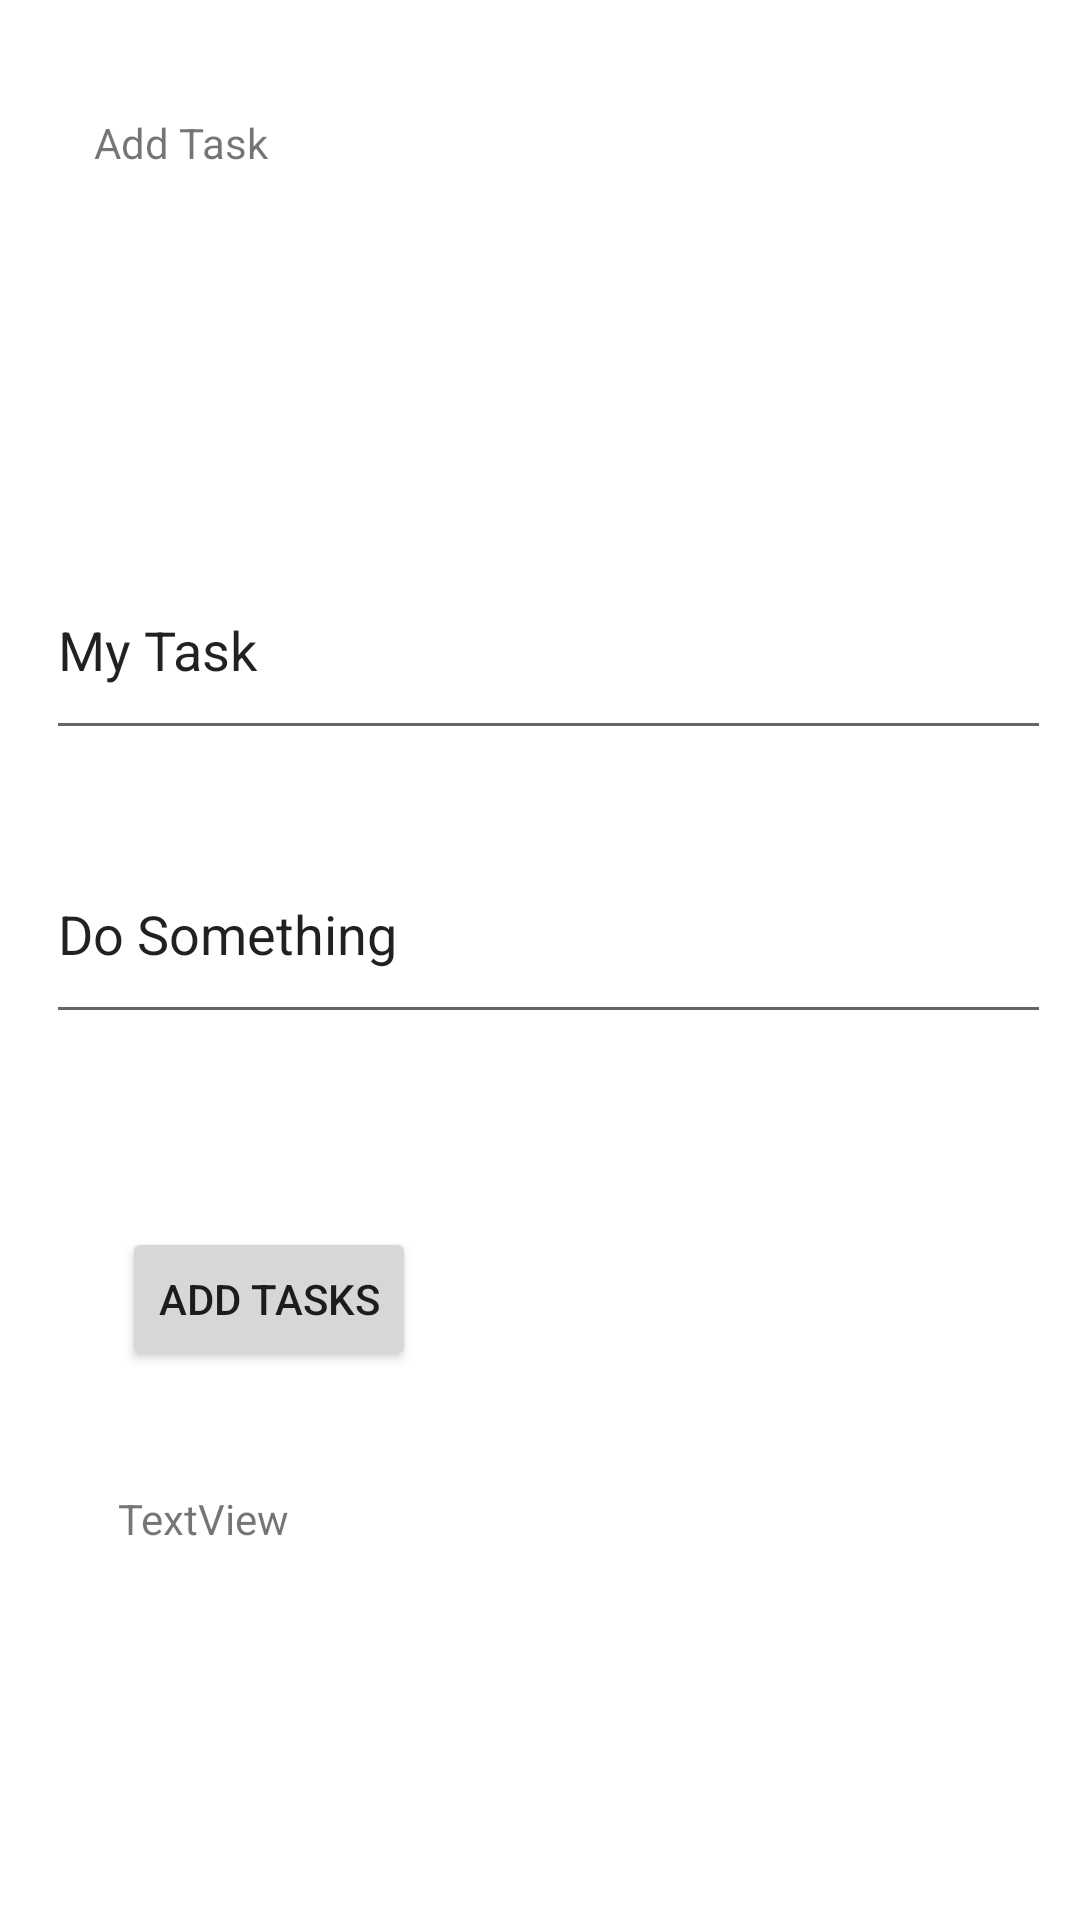

This screen was rendered from an Android layout file. Write that file and the resources it references.
<!-- AndroidManifest.xml: application theme Theme.FirstAndroidApplication -->
<!-- res/layout/activity_add_tasks.xml -->
<?xml version="1.0" encoding="utf-8"?>

<androidx.constraintlayout.widget.ConstraintLayout xmlns:android="http://schemas.android.com/apk/res/android"
    xmlns:app="http://schemas.android.com/apk/res-auto"
    xmlns:tools="http://schemas.android.com/tools"
    android:layout_width="match_parent"
    android:layout_height="match_parent"
    tools:context=".AddTasks">

    <EditText
        android:id="@+id/editTextTextPersonName2"
        android:layout_width="335dp"
        android:layout_height="70dp"
        android:ems="10"
        android:inputType="textPersonName"
        android:text="Do Something"
        app:layout_constraintBottom_toBottomOf="parent"
        app:layout_constraintEnd_toEndOf="parent"
        app:layout_constraintHorizontal_bias="0.618"
        app:layout_constraintStart_toStartOf="parent"
        app:layout_constraintTop_toTopOf="parent"
        app:layout_constraintVertical_bias="0.482" />

    <TextView
        android:id="@+id/addTask"
        android:layout_width="wrap_content"
        android:layout_height="wrap_content"
        android:text="Add Task"
        app:layout_constraintBottom_toBottomOf="parent"
        app:layout_constraintEnd_toEndOf="parent"
        app:layout_constraintHorizontal_bias="0.104"
        app:layout_constraintStart_toStartOf="parent"
        app:layout_constraintTop_toTopOf="parent"
        app:layout_constraintVertical_bias="0.061" />

    <Button
        android:id="@+id/AddTask"
        android:layout_width="wrap_content"
        android:layout_height="wrap_content"
        android:text="ADD TASKS"
        app:layout_constraintBottom_toBottomOf="parent"
        app:layout_constraintEnd_toEndOf="parent"
        app:layout_constraintHorizontal_bias="0.155"
        app:layout_constraintStart_toStartOf="parent"
        app:layout_constraintTop_toTopOf="parent"
        app:layout_constraintVertical_bias="0.691" />

    <EditText
        android:id="@+id/editTextTextPersonName"
        android:layout_width="335dp"
        android:layout_height="70dp"
        android:ems="10"
        android:inputType="textPersonName"
        android:text="My Task"
        app:layout_constraintBottom_toBottomOf="parent"
        app:layout_constraintEnd_toEndOf="parent"
        app:layout_constraintHorizontal_bias="0.618"
        app:layout_constraintStart_toStartOf="parent"
        app:layout_constraintTop_toTopOf="parent"
        app:layout_constraintVertical_bias="0.316" />

    <TextView
        android:id="@+id/textView5"
        android:layout_width="wrap_content"
        android:layout_height="wrap_content"
        android:text="TextView"
        app:layout_constraintBottom_toBottomOf="parent"
        app:layout_constraintEnd_toEndOf="parent"
        app:layout_constraintHorizontal_bias="0.13"
        app:layout_constraintStart_toStartOf="parent"
        app:layout_constraintTop_toTopOf="parent"
        app:layout_constraintVertical_bias="0.8" />

</androidx.constraintlayout.widget.ConstraintLayout>
<!-- resources referenced by this layout -->
<resources>
  <style name="Theme.FirstAndroidApplication" parent="Theme.MaterialComponents.DayNight.DarkActionBar">
          
          <item name="colorPrimary">@color/purple_500</item>
          <item name="colorPrimaryVariant">@color/purple_700</item>
          <item name="colorOnPrimary">@color/white</item>
          
          <item name="colorSecondary">@color/teal_200</item>
          <item name="colorSecondaryVariant">@color/teal_700</item>
          <item name="colorOnSecondary">@color/black</item>
          
          <item name="android:statusBarColor" tools:targetApi="l">?attr/colorPrimaryVariant</item>
          
      </style>
  <!-- not gathered from this repository: default colours our renderer supplied (Android Studio template values) -->
  <color name="purple_500">#FF6200EE</color>
  <color name="purple_700">#FF3700B3</color>
  <color name="teal_200">#FF03DAC5</color>
  <color name="teal_700">#FF018786</color>
  <color name="black">#FF000000</color>
  <color name="white">#FFFFFFFF</color>
</resources>
